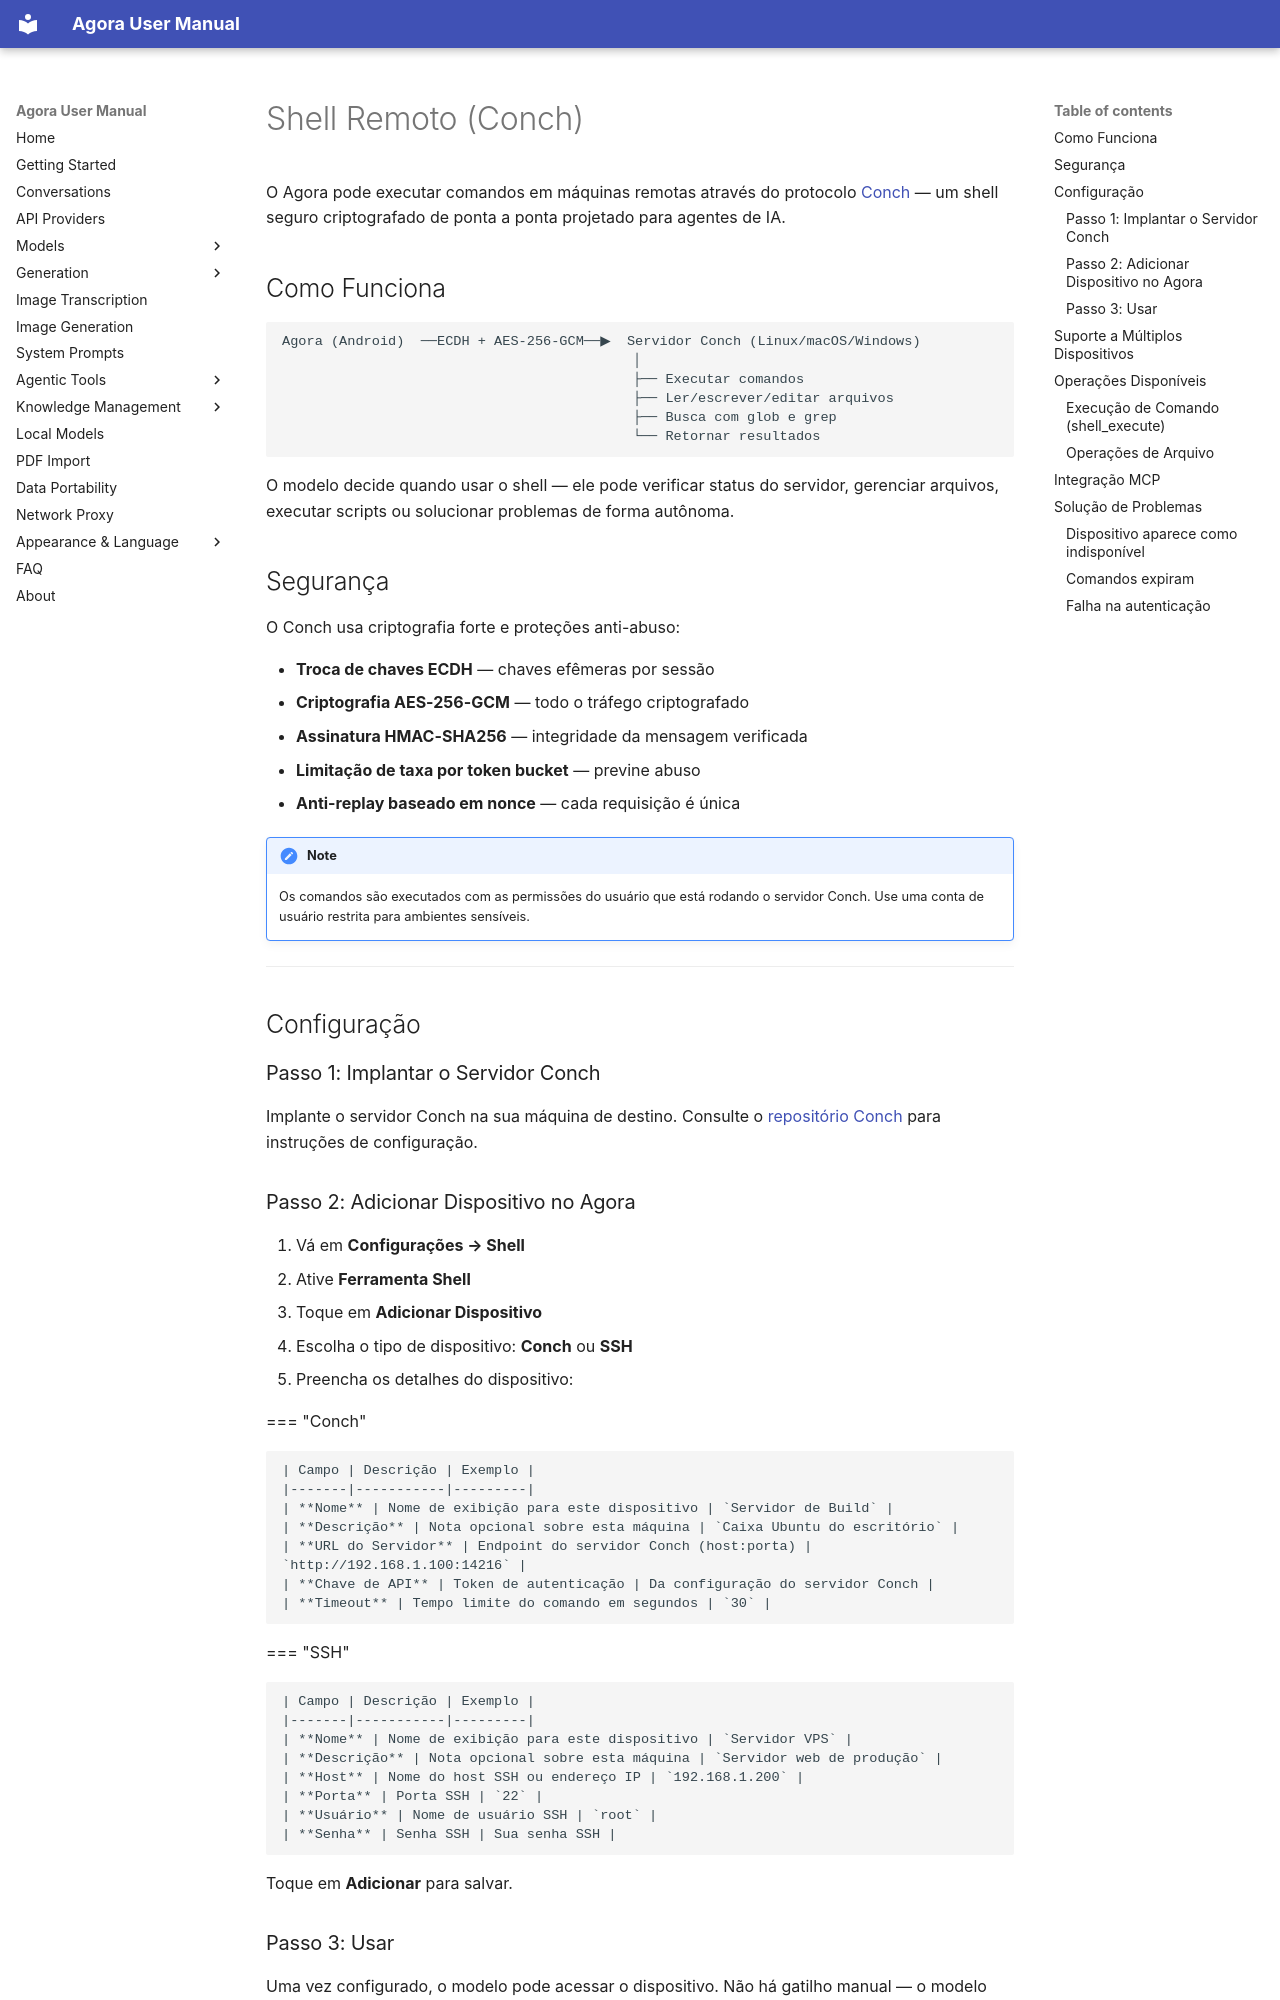

repository: xf8410/Agora-Workbench · page: pt-BR/shell/index.html · generator: mkdocs

# Shell Remoto (Conch)

O Agora pode executar comandos em máquinas remotas através do protocolo [Conch](https://github.com/xf8410/conch) — um shell seguro criptografado de ponta a ponta projetado para agentes de IA.

## Como Funciona

```text
Agora (Android)  ──ECDH + AES-256-GCM──▶  Servidor Conch (Linux/macOS/Windows)
                                           │
                                           ├── Executar comandos
                                           ├── Ler/escrever/editar arquivos
                                           ├── Busca com glob e grep
                                           └── Retornar resultados
```

O modelo decide quando usar o shell — ele pode verificar status do servidor, gerenciar arquivos, executar scripts ou solucionar problemas de forma autônoma.

## Segurança

O Conch usa criptografia forte e proteções anti-abuso:

- **Troca de chaves ECDH** — chaves efêmeras por sessão
- **Criptografia AES-256-GCM** — todo o tráfego criptografado
- **Assinatura HMAC-SHA256** — integridade da mensagem verificada
- **Limitação de taxa por token bucket** — previne abuso
- **Anti-replay baseado em nonce** — cada requisição é única

!!! note
    Os comandos são executados com as permissões do usuário que está rodando o servidor Conch. Use uma conta de usuário restrita para ambientes sensíveis.

---

## Configuração

### Passo 1: Implantar o Servidor Conch

Implante o servidor Conch na sua máquina de destino. Consulte o [repositório Conch](https://github.com/xf8410/conch) para instruções de configuração.
